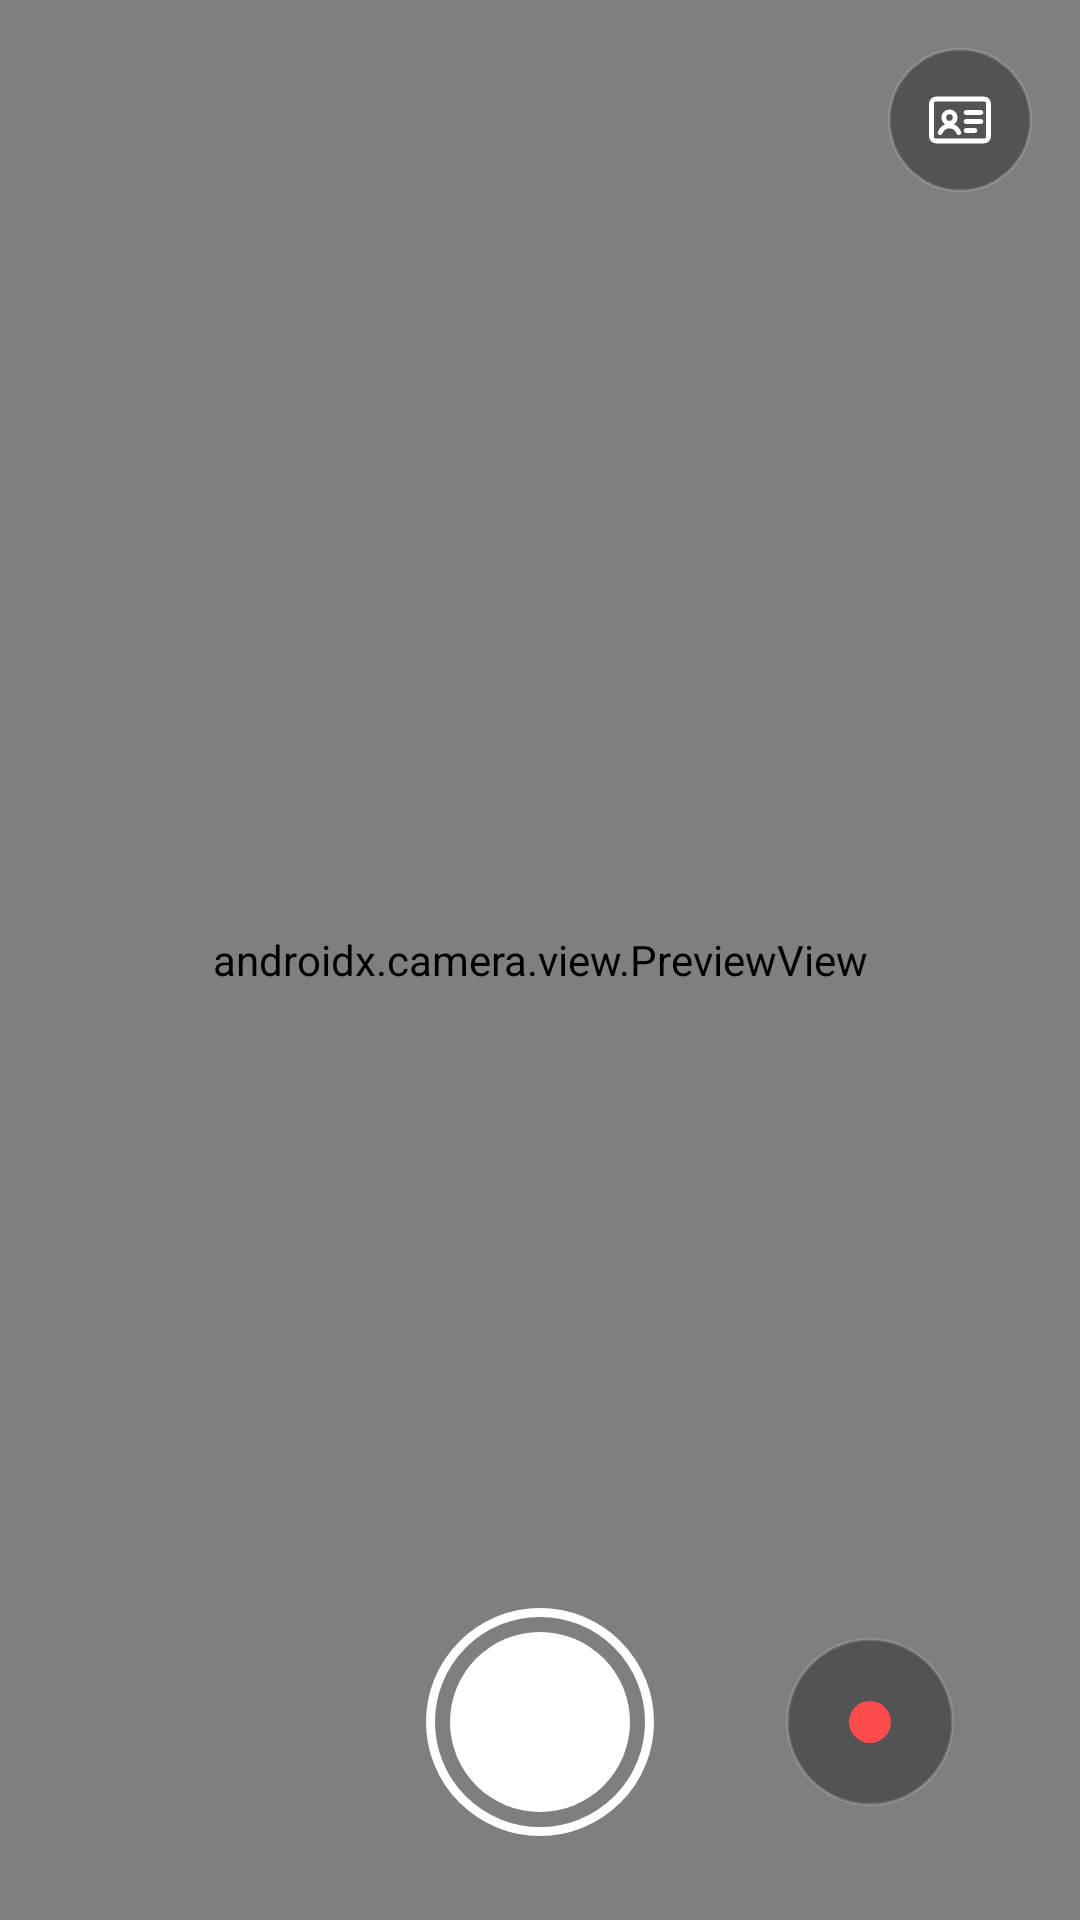

Write the Android layout XML for this screen, with the resource values it uses.
<!-- AndroidManifest.xml: activity theme Theme.TrustCam.Capture -->
<!-- res/layout/activity_capture.xml -->
<?xml version="1.0" encoding="utf-8"?>
<androidx.constraintlayout.widget.ConstraintLayout
    xmlns:android="http://schemas.android.com/apk/res/android"
    xmlns:app="http://schemas.android.com/apk/res-auto"
    android:layout_width="match_parent"
    android:layout_height="match_parent"
    android:background="#000000">

    <androidx.camera.view.PreviewView
        android:id="@+id/preview"
        android:layout_width="0dp"
        android:layout_height="0dp"
        app:layout_constraintTop_toTopOf="parent"
        app:layout_constraintBottom_toBottomOf="parent"
        app:layout_constraintStart_toStartOf="parent"
        app:layout_constraintEnd_toEndOf="parent" />

    
    <View
        android:id="@+id/recBandStart"
        android:layout_width="1dp"
        android:layout_height="1dp"
        android:background="#B3000000"
        android:visibility="gone"
        app:layout_constraintTop_toTopOf="parent"
        app:layout_constraintStart_toStartOf="parent" />
    <View
        android:id="@+id/recBandEnd"
        android:layout_width="1dp"
        android:layout_height="1dp"
        android:background="#B3000000"
        android:visibility="gone"
        app:layout_constraintTop_toTopOf="parent"
        app:layout_constraintStart_toStartOf="parent" />

    
    <ImageButton
        android:id="@+id/identityBtn"
        android:layout_width="48dp"
        android:layout_height="48dp"
        android:layout_marginTop="16dp"
        android:layout_marginEnd="16dp"
        android:background="@drawable/circle_scrim"
        android:contentDescription="@string/identity"
        android:padding="12dp"
        android:src="@drawable/ic_identity"
        app:layout_constraintTop_toTopOf="parent"
        app:layout_constraintEnd_toEndOf="parent" />

    <TextView
        android:id="@+id/status"
        android:layout_width="wrap_content"
        android:layout_height="wrap_content"
        android:layout_marginStart="16dp"
        android:layout_marginEnd="16dp"
        android:layout_marginBottom="20dp"
        android:paddingHorizontal="16dp"
        android:paddingVertical="8dp"
        android:background="@drawable/status_chip"
        android:textColor="#FFFFFF"
        android:textSize="13sp"
        android:visibility="gone"
        app:layout_constraintBottom_toTopOf="@id/controls"
        app:layout_constraintStart_toStartOf="parent"
        app:layout_constraintEnd_toEndOf="parent" />

    
    <androidx.constraintlayout.widget.ConstraintLayout
        android:id="@+id/controls"
        android:layout_width="0dp"
        android:layout_height="wrap_content"
        android:paddingTop="16dp"
        android:paddingBottom="28dp"
        app:layout_constraintBottom_toBottomOf="parent"
        app:layout_constraintStart_toStartOf="parent"
        app:layout_constraintEnd_toEndOf="parent">

        <ImageButton
            android:id="@+id/photoBtn"
            android:layout_width="76dp"
            android:layout_height="76dp"
            android:background="@drawable/shutter_photo"
            android:foreground="?attr/selectableItemBackgroundBorderless"
            android:contentDescription="@string/photo"
            app:layout_constraintTop_toTopOf="parent"
            app:layout_constraintBottom_toBottomOf="parent"
            app:layout_constraintStart_toStartOf="parent"
            app:layout_constraintEnd_toEndOf="parent" />

        <ImageButton
            android:id="@+id/videoBtn"
            android:layout_width="56dp"
            android:layout_height="56dp"
            android:layout_marginStart="44dp"
            android:background="@drawable/circle_scrim"
            android:foreground="?attr/selectableItemBackgroundBorderless"
            android:contentDescription="@string/record"
            android:padding="12dp"
            android:src="@drawable/ic_record"
            app:layout_constraintTop_toTopOf="@id/photoBtn"
            app:layout_constraintBottom_toBottomOf="@id/photoBtn"
            app:layout_constraintStart_toEndOf="@id/photoBtn" />
    </androidx.constraintlayout.widget.ConstraintLayout>

    
    <LinearLayout
        android:id="@+id/sealingOverlay"
        android:layout_width="0dp"
        android:layout_height="0dp"
        android:orientation="vertical"
        android:gravity="center"
        android:padding="32dp"
        android:background="#0B0E14"
        android:clickable="true"
        android:focusable="true"
        android:visibility="gone"
        app:layout_constraintTop_toTopOf="parent"
        app:layout_constraintBottom_toBottomOf="parent"
        app:layout_constraintStart_toStartOf="parent"
        app:layout_constraintEnd_toEndOf="parent">

        <ImageView
            android:layout_width="72dp"
            android:layout_height="72dp"
            android:importantForAccessibility="no"
            android:src="@drawable/ic_launcher_fg"
            android:background="@drawable/seal_badge" />

        <TextView
            android:layout_width="wrap_content"
            android:layout_height="wrap_content"
            android:layout_marginTop="24dp"
            android:text="@string/sealing_title"
            android:textColor="#FFFFFF"
            android:textSize="20sp" />

        <com.google.android.material.progressindicator.LinearProgressIndicator
            android:id="@+id/sealProgress"
            android:layout_width="240dp"
            android:layout_height="wrap_content"
            android:layout_marginTop="24dp"
            android:indeterminate="true" />

        <TextView
            android:id="@+id/sealStatus"
            android:layout_width="wrap_content"
            android:layout_height="wrap_content"
            android:layout_marginTop="12dp"
            android:gravity="center"
            android:textColor="#B0B8C4"
            android:textSize="14sp" />

        <TextView
            android:layout_width="wrap_content"
            android:layout_height="wrap_content"
            android:layout_marginTop="32dp"
            android:gravity="center"
            android:text="@string/sealing_note"
            android:textColor="#94A0AE"
            android:textSize="12sp" />
    </LinearLayout>

    
    <LinearLayout
        android:id="@+id/resultOverlay"
        android:layout_width="0dp"
        android:layout_height="0dp"
        android:orientation="vertical"
        android:gravity="center"
        android:padding="32dp"
        android:background="#0B0E14"
        android:clickable="true"
        android:focusable="true"
        android:visibility="gone"
        app:layout_constraintTop_toTopOf="parent"
        app:layout_constraintBottom_toBottomOf="parent"
        app:layout_constraintStart_toStartOf="parent"
        app:layout_constraintEnd_toEndOf="parent">

        <TextView
            android:id="@+id/resultIcon"
            android:layout_width="wrap_content"
            android:layout_height="wrap_content"
            android:textSize="52sp" />

        <TextView
            android:id="@+id/resultTitle"
            android:layout_width="wrap_content"
            android:layout_height="wrap_content"
            android:layout_marginTop="12dp"
            android:textColor="#FFFFFF"
            android:textSize="22sp"
            android:textStyle="bold" />

        <TextView
            android:id="@+id/resultSub"
            android:layout_width="wrap_content"
            android:layout_height="wrap_content"
            android:layout_marginTop="6dp"
            android:gravity="center"
            android:textColor="#94A0AE"
            android:textSize="13sp"
            android:fontFamily="monospace" />

        <LinearLayout
            android:id="@+id/resultRows"
            android:layout_width="match_parent"
            android:layout_height="wrap_content"
            android:layout_marginTop="24dp"
            android:orientation="vertical" />

        <Button
            android:id="@+id/resultDone"
            android:layout_width="match_parent"
            android:layout_height="wrap_content"
            android:layout_marginTop="28dp"
            android:text="@string/result_done" />
    </LinearLayout>
</androidx.constraintlayout.widget.ConstraintLayout>
<!-- resources referenced by this layout -->
<resources>
  <!-- drawable circle_scrim (drawable) -->
  <?xml version="1.0" encoding="utf-8"?>
  <shape xmlns:android="http://schemas.android.com/apk/res/android" android:shape="oval">
      <solid android:color="#59000000" />
      <stroke android:width="1dp" android:color="#26FFFFFF" />
  </shape>
  <!-- drawable ic_launcher_fg (drawable) -->
  <?xml version="1.0" encoding="utf-8"?>
  <vector xmlns:android="http://schemas.android.com/apk/res/android"
      android:width="108dp"
      android:height="108dp"
      android:viewportWidth="108"
      android:viewportHeight="108">
      <path
          android:pathData="M54,54m-20,0a20,20 0 1,0 40,0a20,20 0 1,0 -40,0"
          android:strokeColor="#FFFFFFFF"
          android:strokeWidth="5.5"
          android:fillColor="#00000000" />
      <path
          android:pathData="M45.5,54.5l6.5,6.5l13,-14"
          android:strokeColor="#FFFFFFFF"
          android:strokeWidth="5.5"
          android:strokeLineCap="round"
          android:strokeLineJoin="round"
          android:fillColor="#00000000" />
  </vector>
  <!-- drawable ic_record (drawable) -->
  <?xml version="1.0" encoding="utf-8"?>
  <vector xmlns:android="http://schemas.android.com/apk/res/android"
      android:width="24dp" android:height="24dp"
      android:viewportWidth="24" android:viewportHeight="24">
      <path android:fillColor="#FF4B4B"
          android:pathData="M12,5a7,7 0 1,0 0,14a7,7 0 1,0 0,-14z" />
  </vector>
  <!-- drawable seal_badge (drawable) -->
  <?xml version="1.0" encoding="utf-8"?>
  <shape xmlns:android="http://schemas.android.com/apk/res/android"
      android:shape="rectangle">
      <corners android:radius="18dp" />
      <solid android:color="#2456D6" />
  </shape>
  <!-- drawable shutter_photo (drawable) -->
  <?xml version="1.0" encoding="utf-8"?>
  <layer-list xmlns:android="http://schemas.android.com/apk/res/android">
      <item>
          <shape android:shape="oval">
              <stroke android:width="3dp" android:color="#FFFFFF" />
              <solid android:color="#00000000" />
          </shape>
      </item>
      <item
          android:top="8dp" android:bottom="8dp"
          android:left="8dp" android:right="8dp">
          <shape android:shape="oval">
              <solid android:color="#FFFFFF" />
          </shape>
      </item>
  </layer-list>
  <!-- drawable status_chip (drawable) -->
  <?xml version="1.0" encoding="utf-8"?>
  <shape xmlns:android="http://schemas.android.com/apk/res/android" android:shape="rectangle">
      <solid android:color="#CC202531" />
      <corners android:radius="20dp" />
  </shape>
  <string name="identity">Device identity</string>
  <string name="photo">Photo</string>
  <string name="record">Record</string>
  <string name="result_done">Done</string>
  <string name="sealing_note">The file is watermarked and signed on this device.\nIt will appear in your gallery when done.</string>
  <string name="sealing_title">Sealing capture</string>
  <style name="Theme.TrustCam.Capture">
          <item name="android:windowBackground">@android:color/black</item>
          <item name="android:statusBarColor">@android:color/transparent</item>
          <item name="android:navigationBarColor">@android:color/transparent</item>
          <item name="android:windowLightStatusBar">false</item>
          <item name="android:enforceStatusBarContrast">false</item>
          <item name="android:enforceNavigationBarContrast">false</item>
      </style>
</resources>
